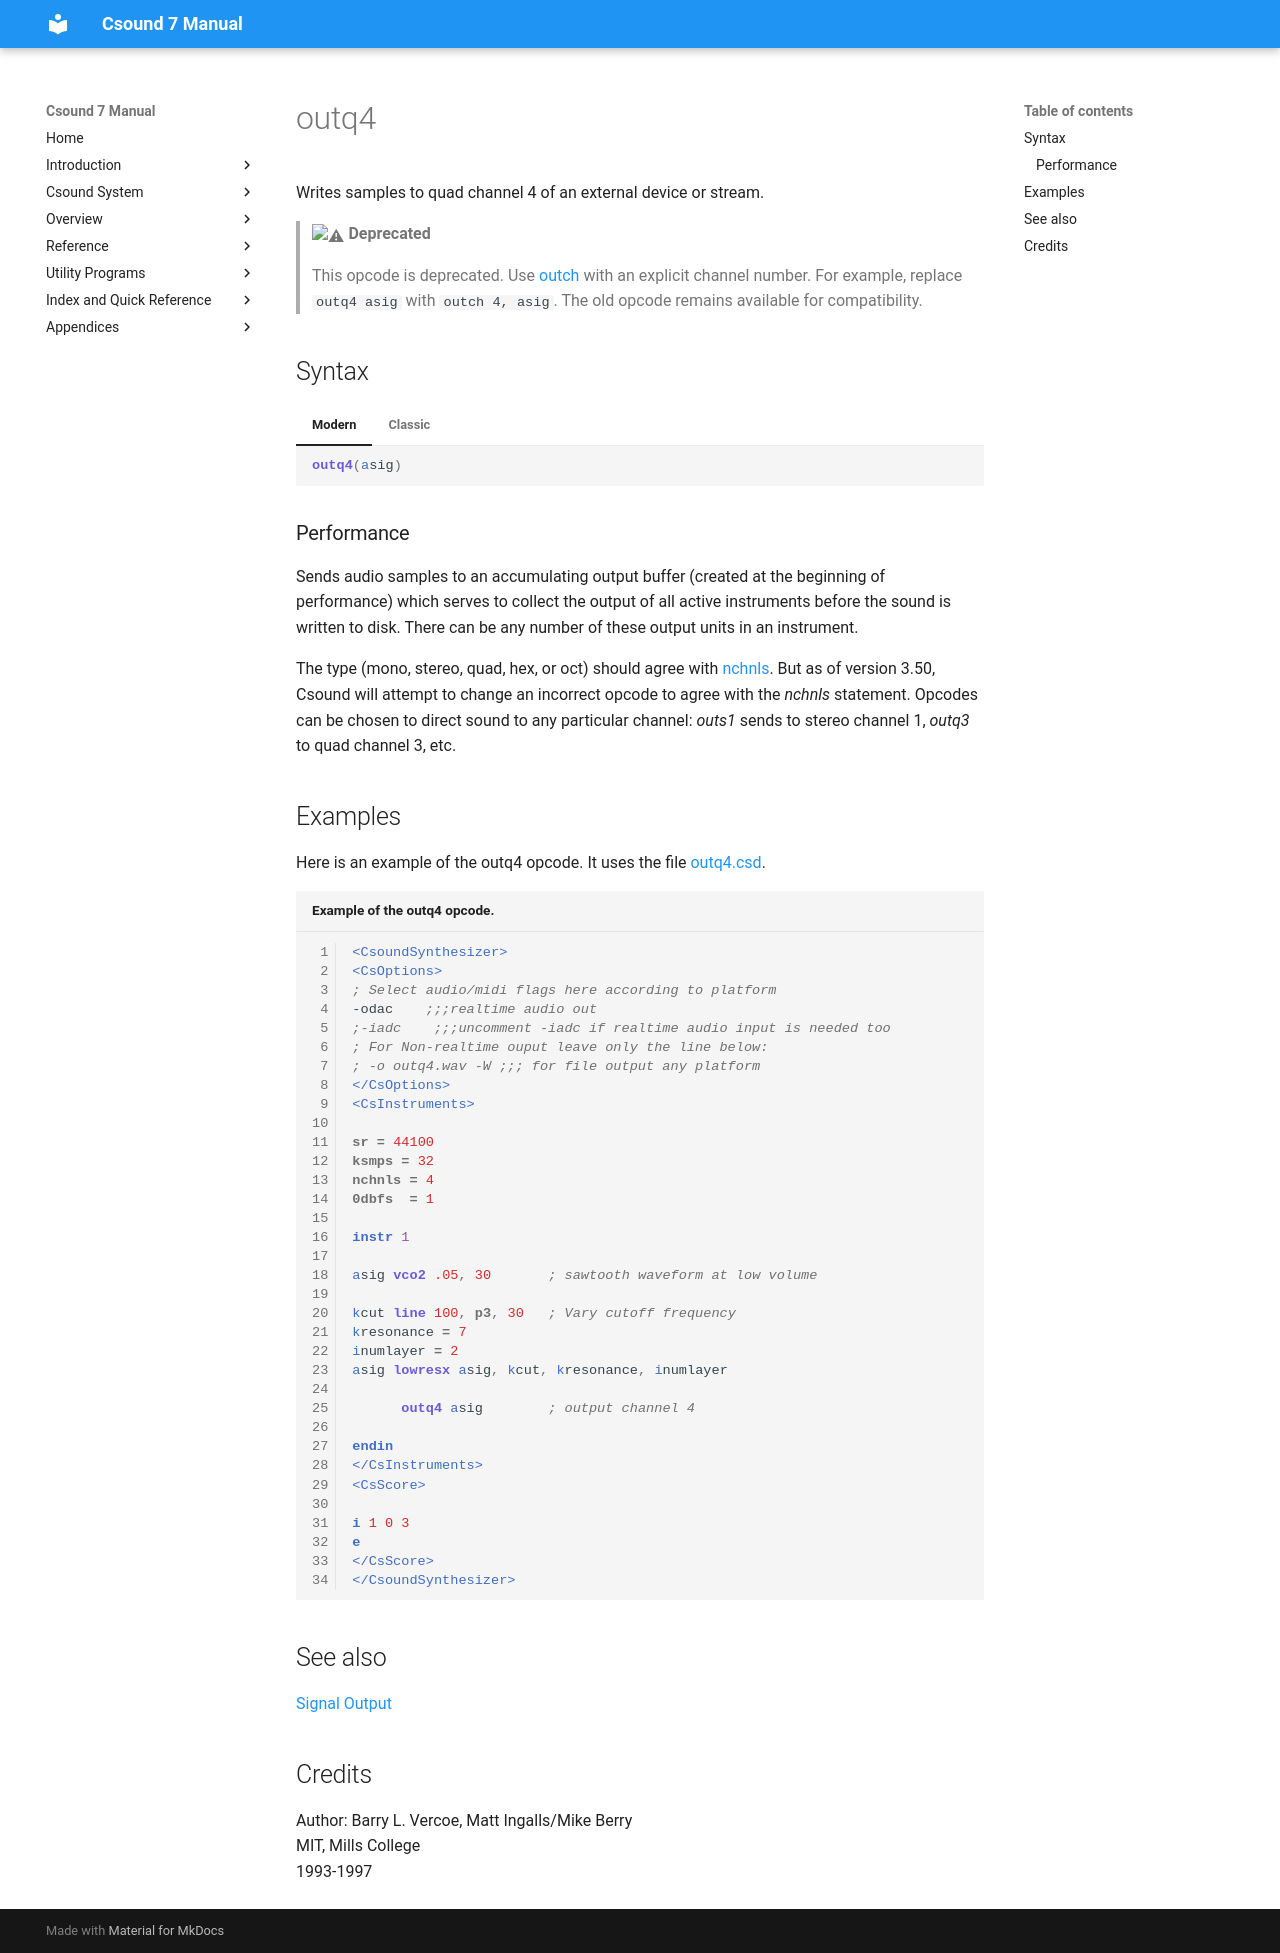

repository: csound/manual · page: opcodes/outq4/index.html · generator: mkdocs

<!--
id:outq4
category:Signal I/O:Signal Output
status:deprecated
-->
# outq4
Writes samples to quad channel 4 of an external device or stream.

> :warning: **Deprecated**
>
> This opcode is deprecated. Use [outch](outch.md) with an explicit channel number. For example, replace `outq4 asig` with `outch 4, asig`. The old opcode remains available for compatibility.

## Syntax
=== "Modern"
    ``` csound-orc
    outq4(asig)
    ```

=== "Classic"
    ``` csound-orc
    outq4 asig
    ```

### Performance

Sends audio samples to an accumulating output buffer (created at the beginning of performance) which serves to collect the output of all active instruments before the sound is written to disk. There can be any number of these output units in an instrument.

The type (mono, stereo, quad, hex, or oct) should agree with [nchnls](../opcodes/nchnls.md). But as of version 3.50, Csound will attempt to change an incorrect opcode to agree with the _nchnls_ statement. Opcodes can be chosen to direct sound to any particular channel: _outs1_ sends to stereo channel 1, _outq3_ to quad channel 3, etc.

## Examples

Here is an example of the outq4 opcode. It uses the file [outq4.csd](../examples/outq4.csd).

``` csound-csd title="Example of the outq4 opcode." linenums="1"
--8<-- "examples/outq4.csd"
```

## See also

[Signal Output](../sigio/output.md)

## Credits

Author: Barry L. Vercoe, Matt Ingalls/Mike Berry<br>
MIT, Mills College<br>
1993-1997<br>
